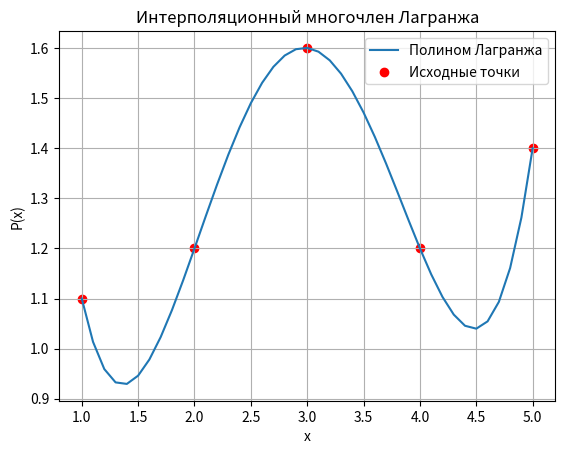

Source code (Python):
import matplotlib.pyplot as plt

def lagrange_polynomial(x_vals, y_vals, x):
    # Вычисляет значение многочлена Лагранжа в точке x
    n = len(x_vals)
    total = 0.0
    for i in range(n):
        L_i = 1.0
        for j in range(n):
            if j != i:
                L_i *= (x - x_vals[j]) / (x_vals[i] - x_vals[j])
        total += y_vals[i] * L_i
    return total

def main():
    # Исходные данные
    x_points = [1, 2, 3, 4, 5]
    y_points = [1.1, 1.2, 1.6, 1.2, 1.4]

    # Текстовый вывод значений в ряде точек
    test_values = [1, 2, 3, 4, 5, 2.5, 3.7]
    print("Значения интерполяционного полинома Лагранжа:")
    for x_val in test_values:
        result = lagrange_polynomial(x_points, y_points, x_val)
        print(f"P({x_val}) = {result}")

    # Построение графика: полином и исходные точки
    x_plot = [i/10 for i in range(10, 51)]  # x от 1.0 до 5.0 с шагом 0.1
    y_plot = [lagrange_polynomial(x_points, y_points, x) for x in x_plot]

    plt.plot(x_plot, y_plot, label='Полином Лагранжа')
    plt.scatter(x_points, y_points, color='red', label='Исходные точки')
    plt.xlabel('x')
    plt.ylabel('P(x)')
    plt.title('Интерполяционный многочлен Лагранжа')
    plt.legend()
    plt.grid(True)
    plt.show()

if __name__ == '__main__':
    main()
